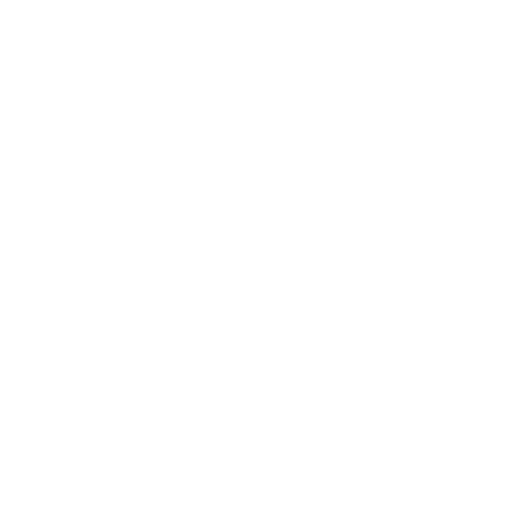
t = 0.00 s
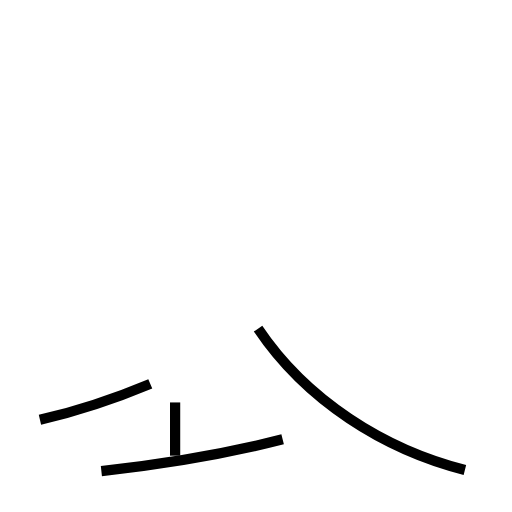
t = 1.79 s
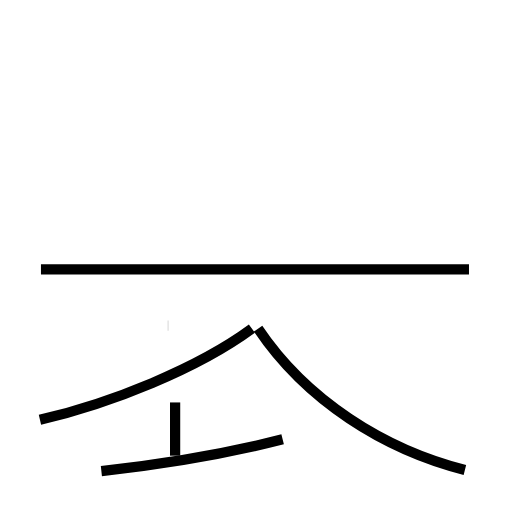
t = 3.38 s
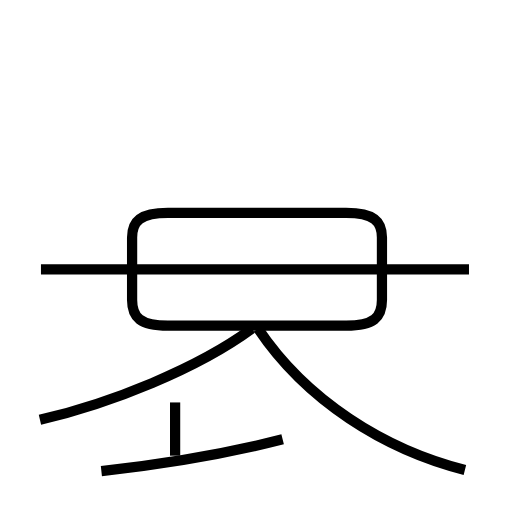
t = 5.38 s
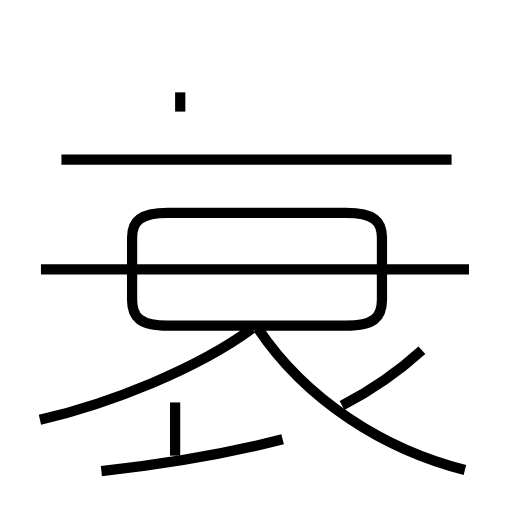
t = 6.87 s
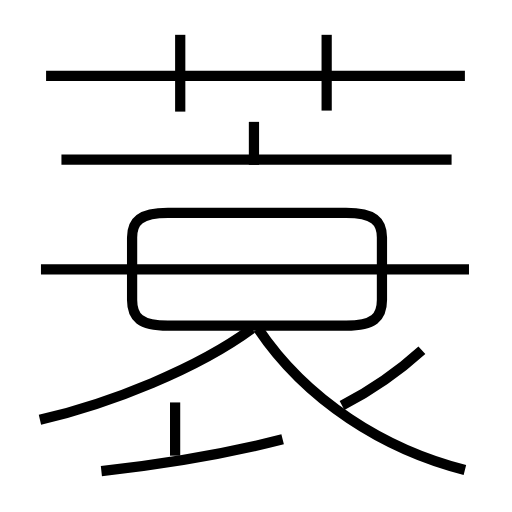
t = 8.61 s

The animated SVG that drew these frames (rendered in a browser with its animation timeline set to each time). Animation: 12 SMIL elements (animate=12); one cycle of 8.61 s.

<?xml version='1.0' encoding='utf-8'?>
<svg viewBox="0.0 -6.0 50.0 50.0" version="1.1" xmlns="http://www.w3.org/2000/svg"><rect x="-1000" y="-1000" width="2000" height="2000" stroke="white" fill="white" /><g style="fill:none;stroke:#000000;stroke-width:1"><path d="M 45.4 1.9 C 37.5 -0.1 29.9 -4.9 25.2 -11.9 " transform="translate(0.0 38.0)" stroke-dasharray="25.004491386831596" stroke-dashoffset="25.004491386831596"><animate attributeName="stroke-dashoffset" from="25.004491386831596" to="0" dur="0.7501347416049479s" begin="0s" fill="freeze" /></path><path d="M 9.9 2.0 C 15.4 1.4 22.1 0.3 27.6 -1.1 " transform="translate(0.0 38.0)" stroke-dasharray="17.982788227171017" stroke-dashoffset="17.982788227171017"><animate attributeName="stroke-dashoffset" from="17.982788227171017" to="0" dur="0.5394836468151305s" begin="0.7501347416049479s" fill="freeze" /></path><path d="M 17.1 0.5 L 17.1 -4.7 " transform="translate(0.0 38.0)" stroke-dasharray="5.2" stroke-dashoffset="5.2"><animate attributeName="stroke-dashoffset" from="5.2" to="0" dur="0.156s" begin="1.2896183884200783s" fill="freeze" /></path><path d="M 3.9 -3.0 C 10.8 -4.6 19.3 -8.0 24.6 -11.9 " transform="translate(0.0 38.0)" stroke-dasharray="22.663869668233115" stroke-dashoffset="22.663869668233115"><animate attributeName="stroke-dashoffset" from="22.663869668233115" to="0" dur="0.6799160900469934s" begin="1.4456183884200782s" fill="freeze" /></path><path d="M 45.8 -17.7 L 4.0 -17.7 " transform="translate(0.0 38.0)" stroke-dasharray="41.8" stroke-dashoffset="41.8"><animate attributeName="stroke-dashoffset" from="41.8" to="0" dur="1.2539999999999998s" begin="2.1255344784670713s" fill="freeze" /></path><path d="M 16.4 -12.2 L 33.8 -12.2 C 36.5 -12.2 37.3 -13.0 37.3 -14.7 L 37.3 -20.8 C 37.3 -22.4 36.5 -23.2 33.8 -23.2 L 16.4 -23.2 C 13.7 -23.2 12.9 -22.4 12.9 -20.8 L 12.9 -14.7 C 12.9 -13.0 13.7 -12.2 16.4 -12.2 Z " transform="translate(0.0 38.0)" stroke-dasharray="66.75528854127344" stroke-dashoffset="66.75528854127344"><animate attributeName="stroke-dashoffset" from="66.75528854127344" to="0" dur="2.002658656238203s" begin="3.379534478467071s" fill="freeze" /></path><path d="M 33.4 -4.4 C 36.1 -5.8 39.0 -7.8 41.2 -9.8 " transform="translate(0.0 38.0)" stroke-dasharray="9.511269870929981" stroke-dashoffset="9.511269870929981"><animate attributeName="stroke-dashoffset" from="9.511269870929981" to="0" dur="0.2853380961278994s" begin="5.382193134705274s" fill="freeze" /></path><path d="M 44.1 -28.4 L 6.0 -28.4 " transform="translate(0.0 38.0)" stroke-dasharray="38.1" stroke-dashoffset="38.1"><animate attributeName="stroke-dashoffset" from="38.1" to="0" dur="1.143s" begin="5.667531230833173s" fill="freeze" /></path><path d="M 17.6 -33.1 L 17.6 -40.6 " transform="translate(0.0 38.0)" stroke-dasharray="7.5" stroke-dashoffset="7.5"><animate attributeName="stroke-dashoffset" from="7.5" to="0" dur="0.22499999999999998s" begin="6.810531230833173s" fill="freeze" /></path><path d="M 24.8 -27.9 L 24.8 -32.1 " transform="translate(0.0 38.0)" stroke-dasharray="4.200000000000003" stroke-dashoffset="4.200000000000003"><animate attributeName="stroke-dashoffset" from="4.200000000000003" to="0" dur="0.12600000000000008s" begin="7.035531230833173s" fill="freeze" /></path><path d="M 45.4 -36.6 L 4.5 -36.6 " transform="translate(0.0 38.0)" stroke-dasharray="40.9" stroke-dashoffset="40.9"><animate attributeName="stroke-dashoffset" from="40.9" to="0" dur="1.2269999999999999s" begin="7.161531230833173s" fill="freeze" /></path><path d="M 31.9 -33.2 L 31.9 -40.6" transform="translate(0.0 38.0)" stroke-dasharray="7.399999999999999" stroke-dashoffset="7.399999999999999"><animate attributeName="stroke-dashoffset" from="7.399999999999999" to="0" dur="0.22199999999999995s" begin="8.388531230833173s" fill="freeze" /></path></g></svg>
